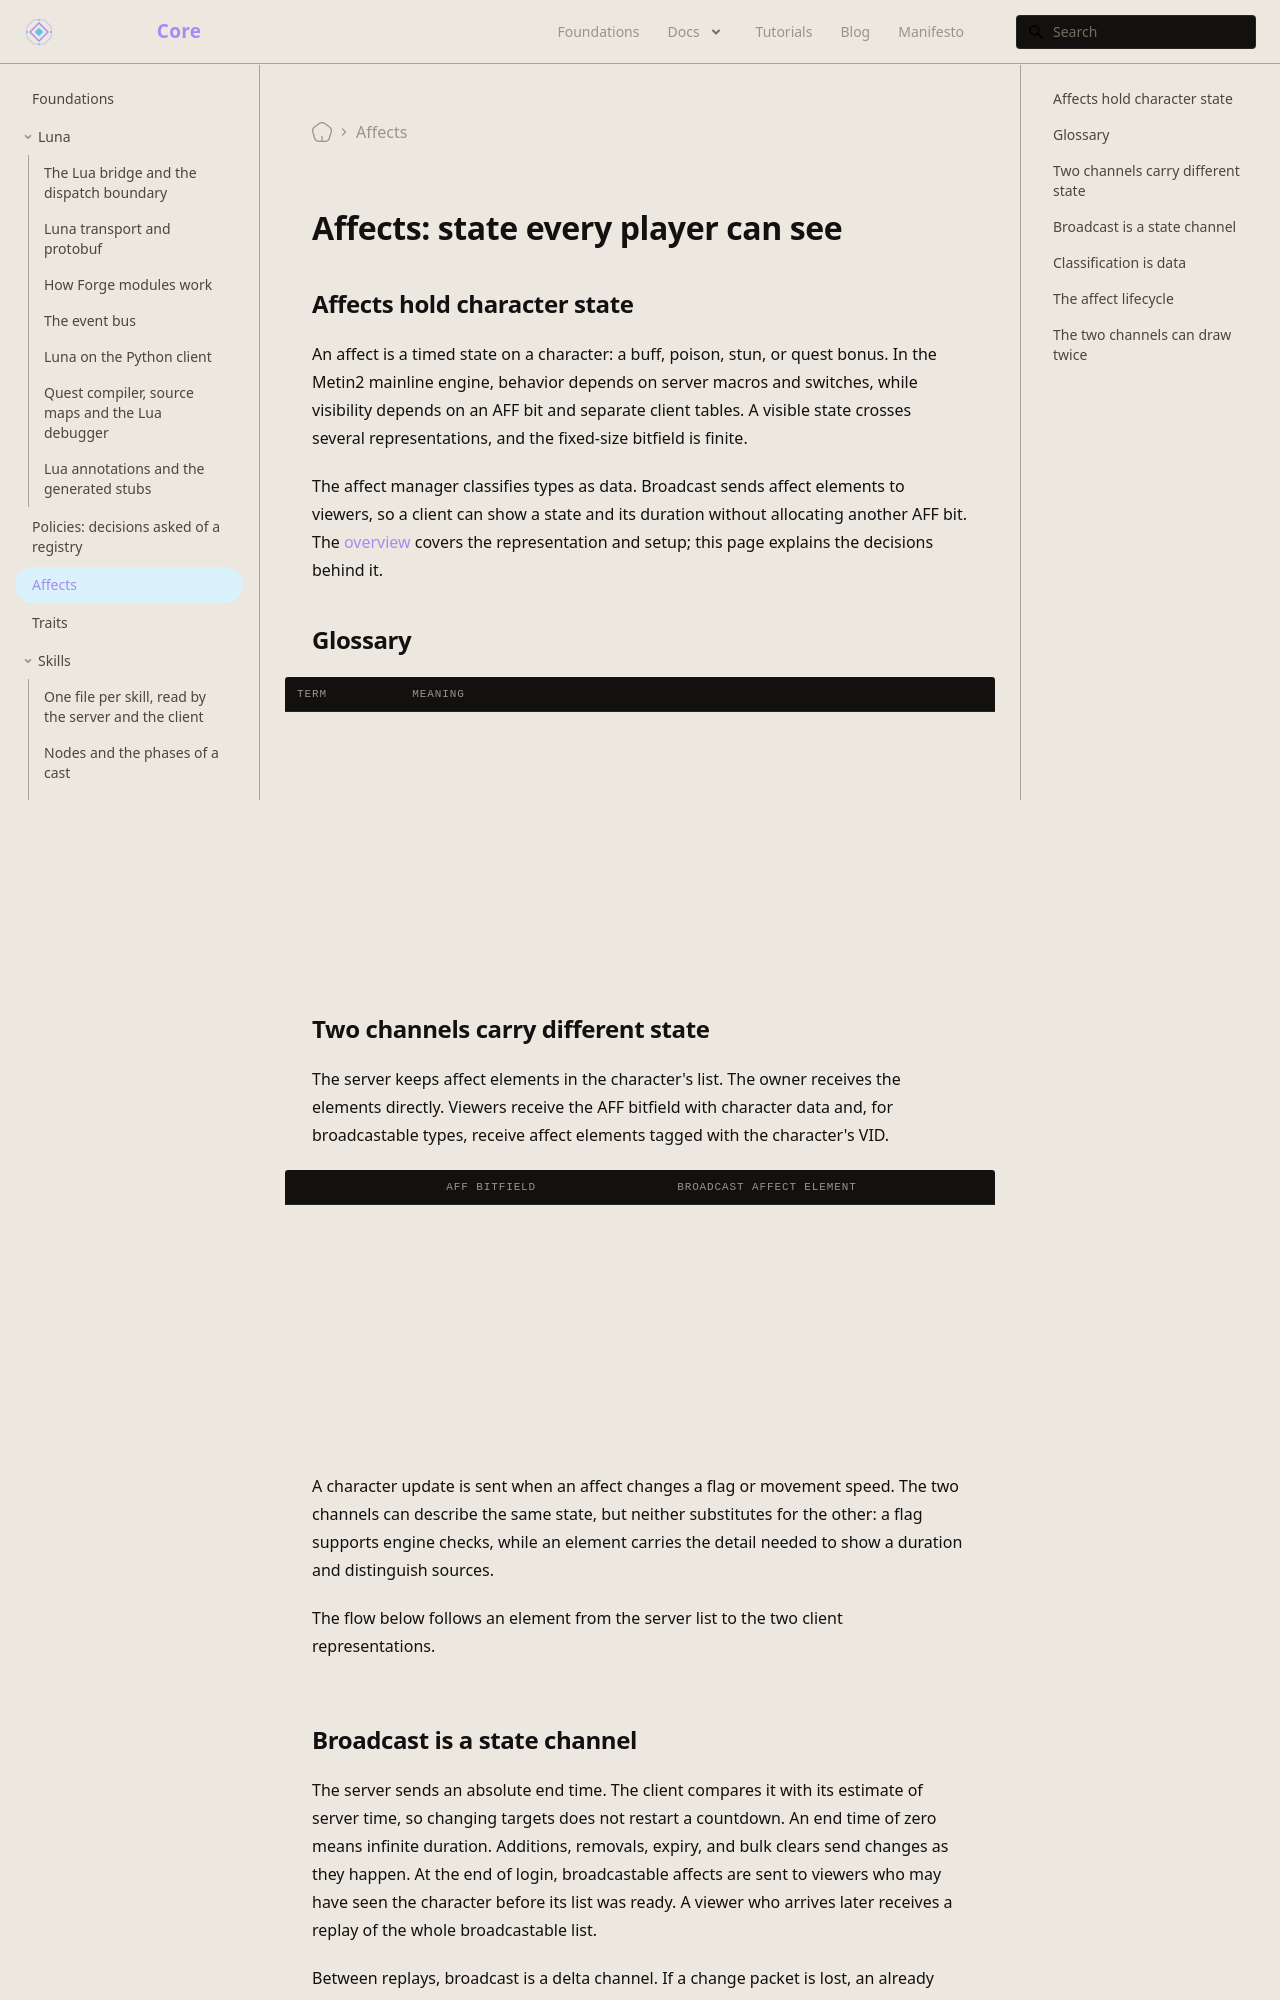

repository: universal-core/website · page: foundations/affects/index.html · generator: docusaurus

---
title: "Affects: state every player can see"
sidebar_label: Affects
description: How affects hold character state, how their lifecycle works, and how broadcast makes that state visible to viewers.
---

## Affects hold character state

An affect is a timed state on a character: a buff, poison, stun, or quest bonus. In the Metin2 mainline engine, behavior depends on server macros and switches, while visibility depends on an AFF bit and separate client tables. A visible state crosses several representations, and the fixed-size bitfield is finite.

The affect manager classifies types as data. Broadcast sends affect elements to viewers, so a client can show a state and its duration without allocating another AFF bit. The [overview](/docs/core/affects/overview) covers the representation and setup; this page explains the decisions behind it.

## Glossary

| Term | Meaning |
| --- | --- |
| Affect type | The identifier for a kind of state. Several elements of the same type can coexist. |
| Affect element | One entry on a character, with a type, point change, duration, optional source, and optional AFF flag. |
| Point | The character property changed by an element. An apply identifies a change that resolves to a point. |
| AFF flag | A bit used for status checks and some client effects. It is separate from the affect type. |
| Virtual character | An avatar represented by a character on the server; its affects reach viewers like any character's and are saved to the session cache. |

## Two channels carry different state

The server keeps affect elements in the character's list. The owner receives the elements directly. Viewers receive the AFF bitfield with character data and, for broadcastable types, receive affect elements tagged with the character's VID.

| | AFF bitfield | Broadcast affect element |
| --- | --- | --- |
| Carries | Flags, without duration or source | Type, point, value, end time, and source |
| Reaches viewers | With character insertion and updates | On changes and on replay to a later viewer |
| Drives | Status checks and flag-based particles | Per-type particles or bundles and target information |
| Recovers from a missed change | A subsequent character update carries the bitfield again | A later replay or relevant change can restore state; ordinary updates do not resend the list |

A character update is sent when an affect changes a flag or movement speed. The two channels can describe the same state, but neither substitutes for the other: a flag supports engine checks, while an element carries the detail needed to show a duration and distinguish sources.

The flow below follows an element from the server list to the two client representations.

```mermaid
flowchart TD
    A["Server adds affect"] --> B["Character affect list and AFF bitfield"]
    B --> C["Owner receives affect element"]
    B --> D["Viewers receive bitfield"]
    B -->|"if broadcastable"| E["Viewers receive element with VID and end time"]
    E --> F["Per-VID store, counted per type"]
    F --> G["Particle or bundle"]
    F --> H["Target information"]
```
